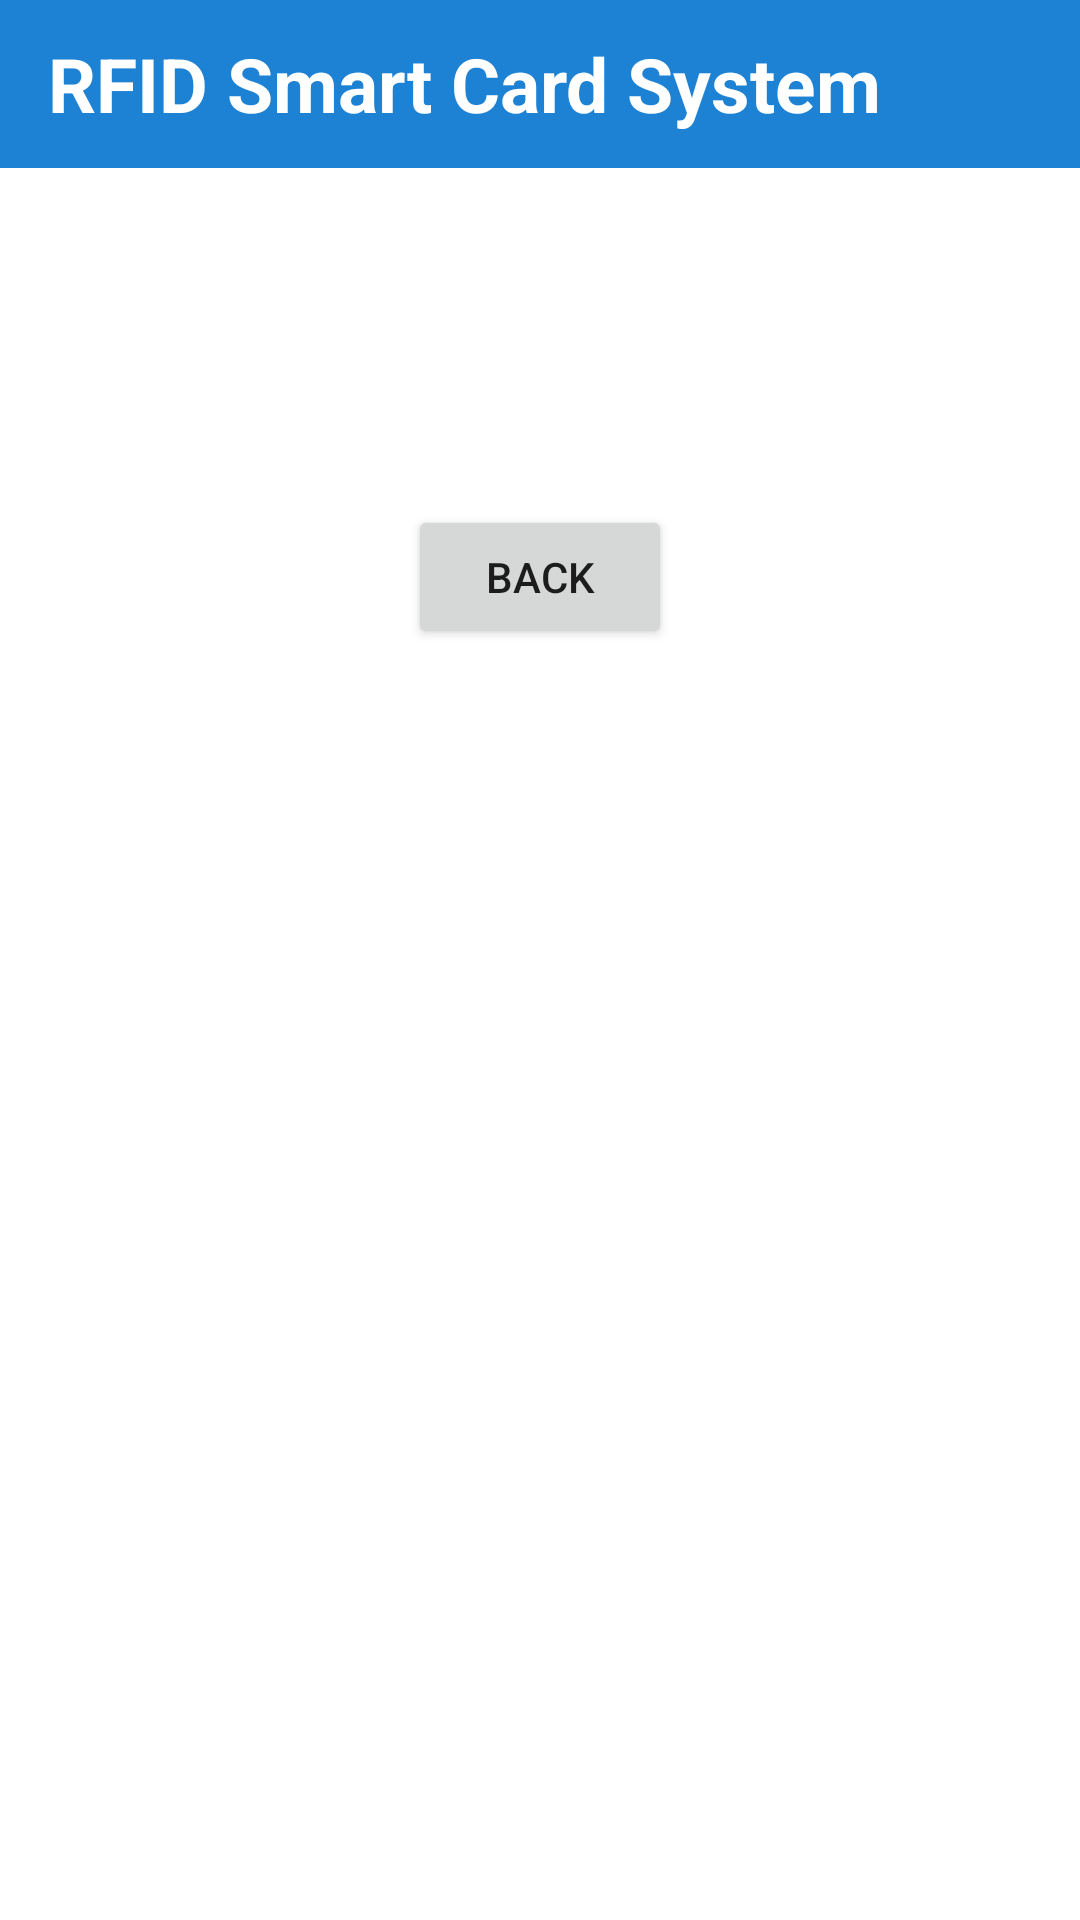

This screen was rendered from an Android layout file. Write that file and the resources it references.
<!-- AndroidManifest.xml: application theme Theme.RSRTC -->
<!-- res/layout/activity_report.xml -->
<?xml version="1.0" encoding="utf-8"?>
<layout
    xmlns:android="http://schemas.android.com/apk/res/android"
    xmlns:app="http://schemas.android.com/apk/res-auto"
    xmlns:tools="http://schemas.android.com/tools">
    <LinearLayout
        android:layout_width="match_parent"
        android:layout_height="wrap_content"
        android:orientation="vertical"
        >

        <androidx.appcompat.widget.Toolbar
            android:id="@+id/toolbar"
            android:layout_width="match_parent"
            android:layout_height="wrap_content"
            android:background="#1D82D3">

            <TextView
                android:layout_width="wrap_content"
                android:layout_height="wrap_content"
                android:textStyle="bold"
                android:textSize="25dp"
                android:layout_gravity="left"
                android:textColor="@color/white"
                android:text="RFID Smart Card System"/>

            <ImageView
                android:id="@+id/ivHumberger"
                android:layout_width="30dp"
                android:layout_height="40dp"
                android:layout_gravity="right"
                android:layout_marginEnd="10dp"
                android:src="@drawable/ic_home" />

        </androidx.appcompat.widget.Toolbar>

        <LinearLayout
            android:layout_width="match_parent"
            android:layout_height="wrap_content"
            android:weightSum="4"
            android:layout_marginTop="10dp"
            android:orientation="horizontal">

            <TextView
                android:layout_width="0dp"
                android:layout_height="match_parent"
                android:background="@drawable/rounded_corner"
                android:backgroundTint="@android:color/holo_blue_light"
                android:text="App. Id"
                android:textSize="16dp"
                android:textColor="@color/white"
                android:textStyle="bold"
                android:gravity="center"
                android:layout_weight="1"/>

            <TextView
                android:layout_width="0dp"
                android:layout_height="match_parent"
                android:text="Transaction Id"
                android:background="@drawable/rounded_corner"
                android:backgroundTint="@android:color/holo_blue_light"
                android:textColor="@color/white"
                android:gravity="center"
                android:textSize="16dp"
                android:textStyle="bold"
                android:layout_weight="1"/>

            <TextView
                android:layout_width="0dp"
                android:layout_height="wrap_content"
                android:text="Transaction Amt"
                android:background="@drawable/rounded_corner"
                android:backgroundTint="@android:color/holo_blue_light"
                android:textColor="@color/white"
                android:gravity="center"
                android:textSize="16dp"
                android:textStyle="bold"
                android:layout_weight="1"/>
            <TextView
                android:layout_width="0dp"
                android:layout_height="wrap_content"
                android:text="Transaction Date"
                android:background="@drawable/rounded_corner"
                android:backgroundTint="@android:color/holo_blue_light"
                android:textColor="@color/white"
                android:gravity="center"
                android:textSize="16dp"
                android:textStyle="bold"
                android:layout_weight="1"/>


        </LinearLayout>

        <LinearLayout
            android:layout_width="match_parent"
            android:layout_height="wrap_content"
            android:weightSum="4"
            android:layout_marginTop="10dp"
            android:orientation="horizontal">

            <TextView
                android:id="@+id/app"
                android:layout_width="0dp"
                android:layout_height="match_parent"
                android:textSize="16dp"
                android:textColor="@color/black"
                android:textStyle="bold"
                android:gravity="center"
                android:layout_weight="1"/>

            <TextView
                android:id="@+id/transid"
                android:layout_width="0dp"
                android:layout_height="wrap_content"
                android:textColor="@color/black"
                android:gravity="center"
                android:textSize="16dp"
                android:textStyle="bold"
                android:layout_weight="1"/>

            <TextView
                android:id="@+id/amount"
                android:layout_width="0dp"
                android:layout_height="wrap_content"
                android:textColor="@color/black"
                android:gravity="center"
                android:textSize="16dp"
                android:textStyle="bold"
                android:layout_weight="1"/>
            <TextView
                android:id="@+id/date"
                android:layout_width="0dp"
                android:layout_height="wrap_content"
                android:textColor="@color/black"
                android:gravity="center"
                android:textSize="16dp"
                android:textStyle="bold"
                android:layout_weight="1"/>


        </LinearLayout>


   <Button
       android:id="@+id/back"
       android:layout_width="wrap_content"
       android:layout_height="wrap_content"
       android:layout_marginTop="30dp"
       android:text="Back"
       android:layout_gravity="center"/>


    </LinearLayout>
</layout>
<!-- resources referenced by this layout -->
<resources>
  <color name="black">#FF000000</color>
  <color name="white">#FFFFFFFF</color>
  <style name="Theme.RSRTC" parent="Theme.MaterialComponents.Light.NoActionBar">
          
          <item name="colorPrimary">#1D82D3</item>
          <item name="colorPrimaryVariant">#0371C8</item>
          <item name="colorOnPrimary">@color/white</item>
          
          <item name="colorSecondary">@color/teal_200</item>
          <item name="colorSecondaryVariant">@color/teal_700</item>
          <item name="colorOnSecondary">@color/black</item>
          
  
          
          
          <item name="android:statusBarColor">@android:color/transparent</item>
          <item name="android:navigationBarColor">@android:color/transparent</item>
      </style>
  <color name="teal_200">#FF03DAC5</color>
  <color name="teal_700">#FF018786</color>
</resources>
